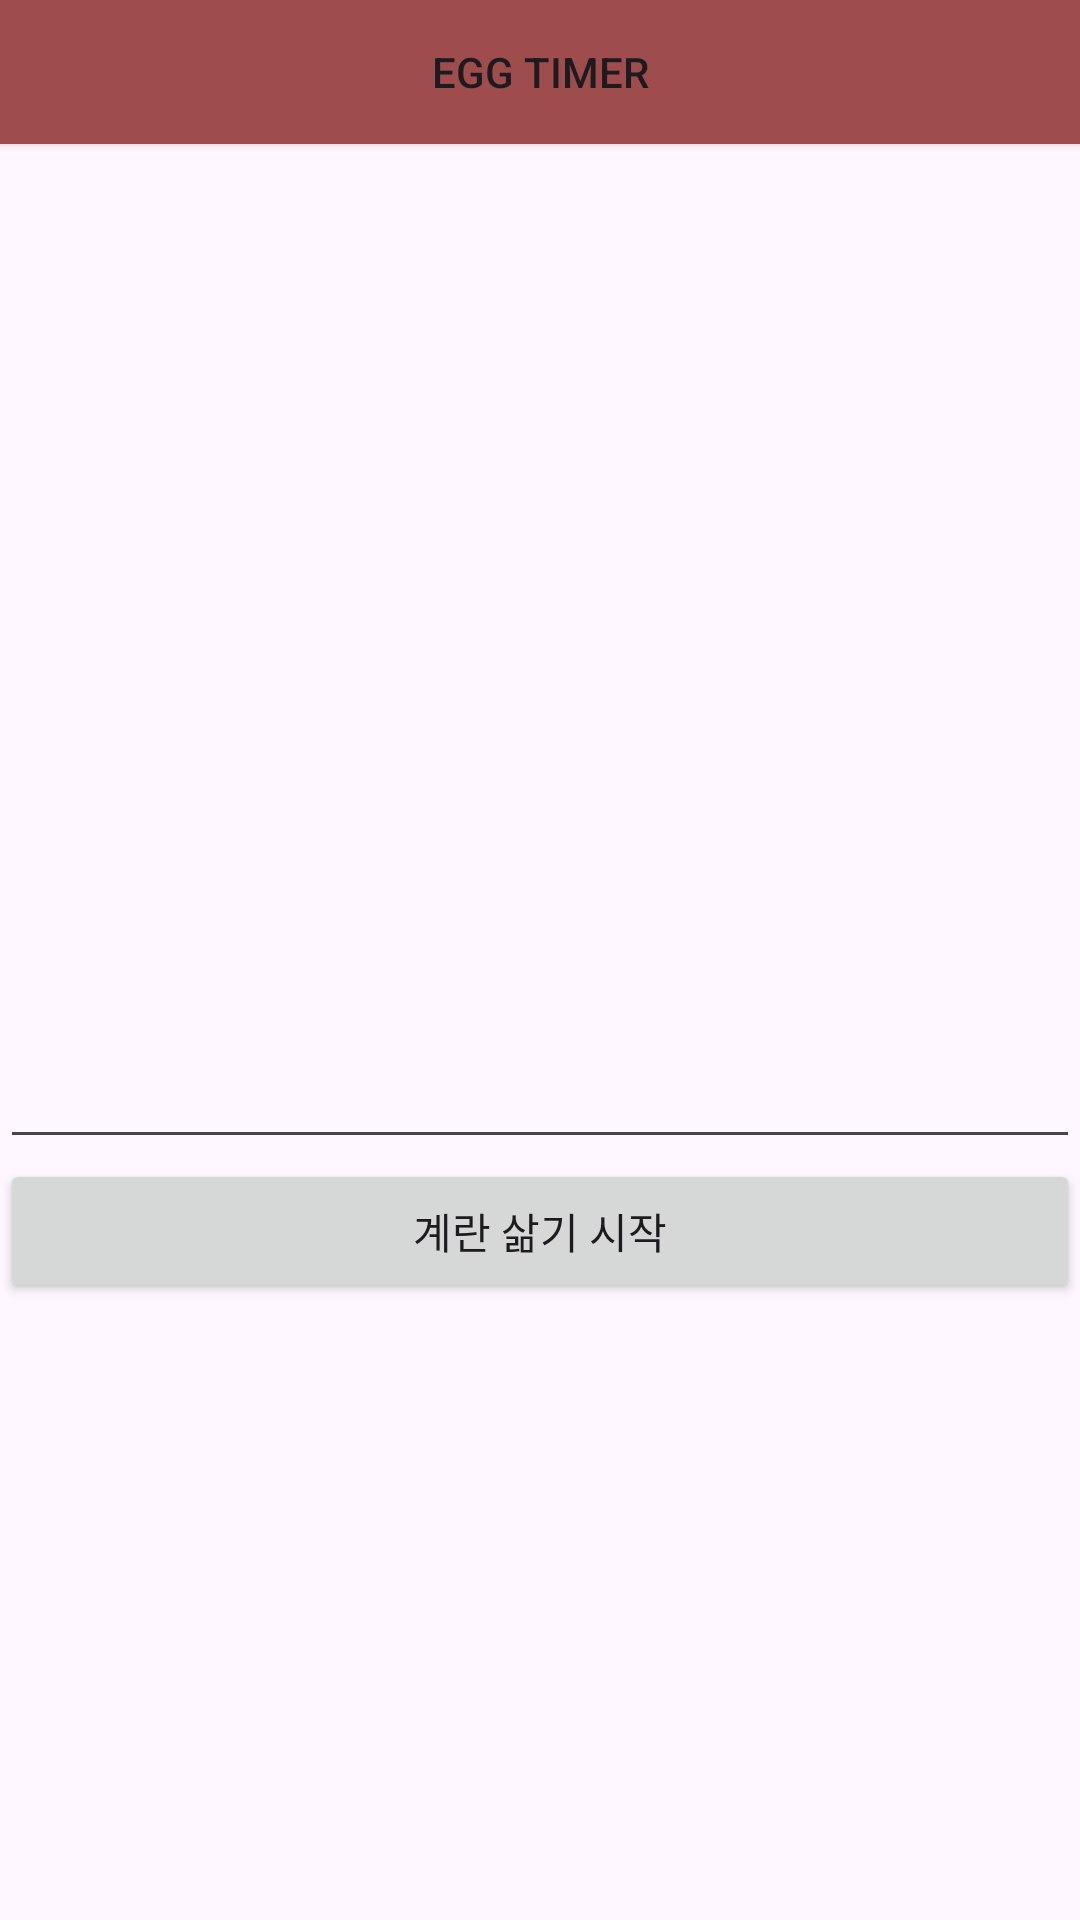

Write the Android layout XML for this screen, with the resource values it uses.
<!-- AndroidManifest.xml: application theme Theme._0725 -->
<!-- res/layout/notification.xml -->
<?xml version="1.0" encoding="utf-8"?>
<LinearLayout xmlns:android="http://schemas.android.com/apk/res/android"
    xmlns:app="http://schemas.android.com/apk/res-auto"
    xmlns:tools="http://schemas.android.com/tools"
    android:layout_width="match_parent"
    android:layout_height="match_parent"
    android:orientation="vertical"
    tools:context=".Notification">

    <Button
        android:id="@+id/button5"
        android:layout_width="match_parent"
        android:layout_height="wrap_content"
        android:background="#9E4C4C"
        android:text="Egg Timer" />

    <ImageView
        android:id="@+id/imageView2"
        android:layout_width="match_parent"
        android:layout_height="297dp"
        app:srcCompat="@drawable/ic_launcher_background" />

    <EditText
        android:id="@+id/editTextText"
        android:layout_width="match_parent"
        android:layout_height="wrap_content"
        android:ems="10"
        android:inputType="text" />

    <Button
        android:id="@+id/button"
        android:layout_width="match_parent"
        android:layout_height="wrap_content"
        android:onClick="startTimer"
        android:text="계란 삶기 시작" />
</LinearLayout>
<!-- resources referenced by this layout -->
<resources>
  <style name="Theme._0725" parent="Base.Theme._0725" />
  <style name="Base.Theme._0725" parent="Theme.Material3.DayNight">
          
          
      </style>
</resources>
